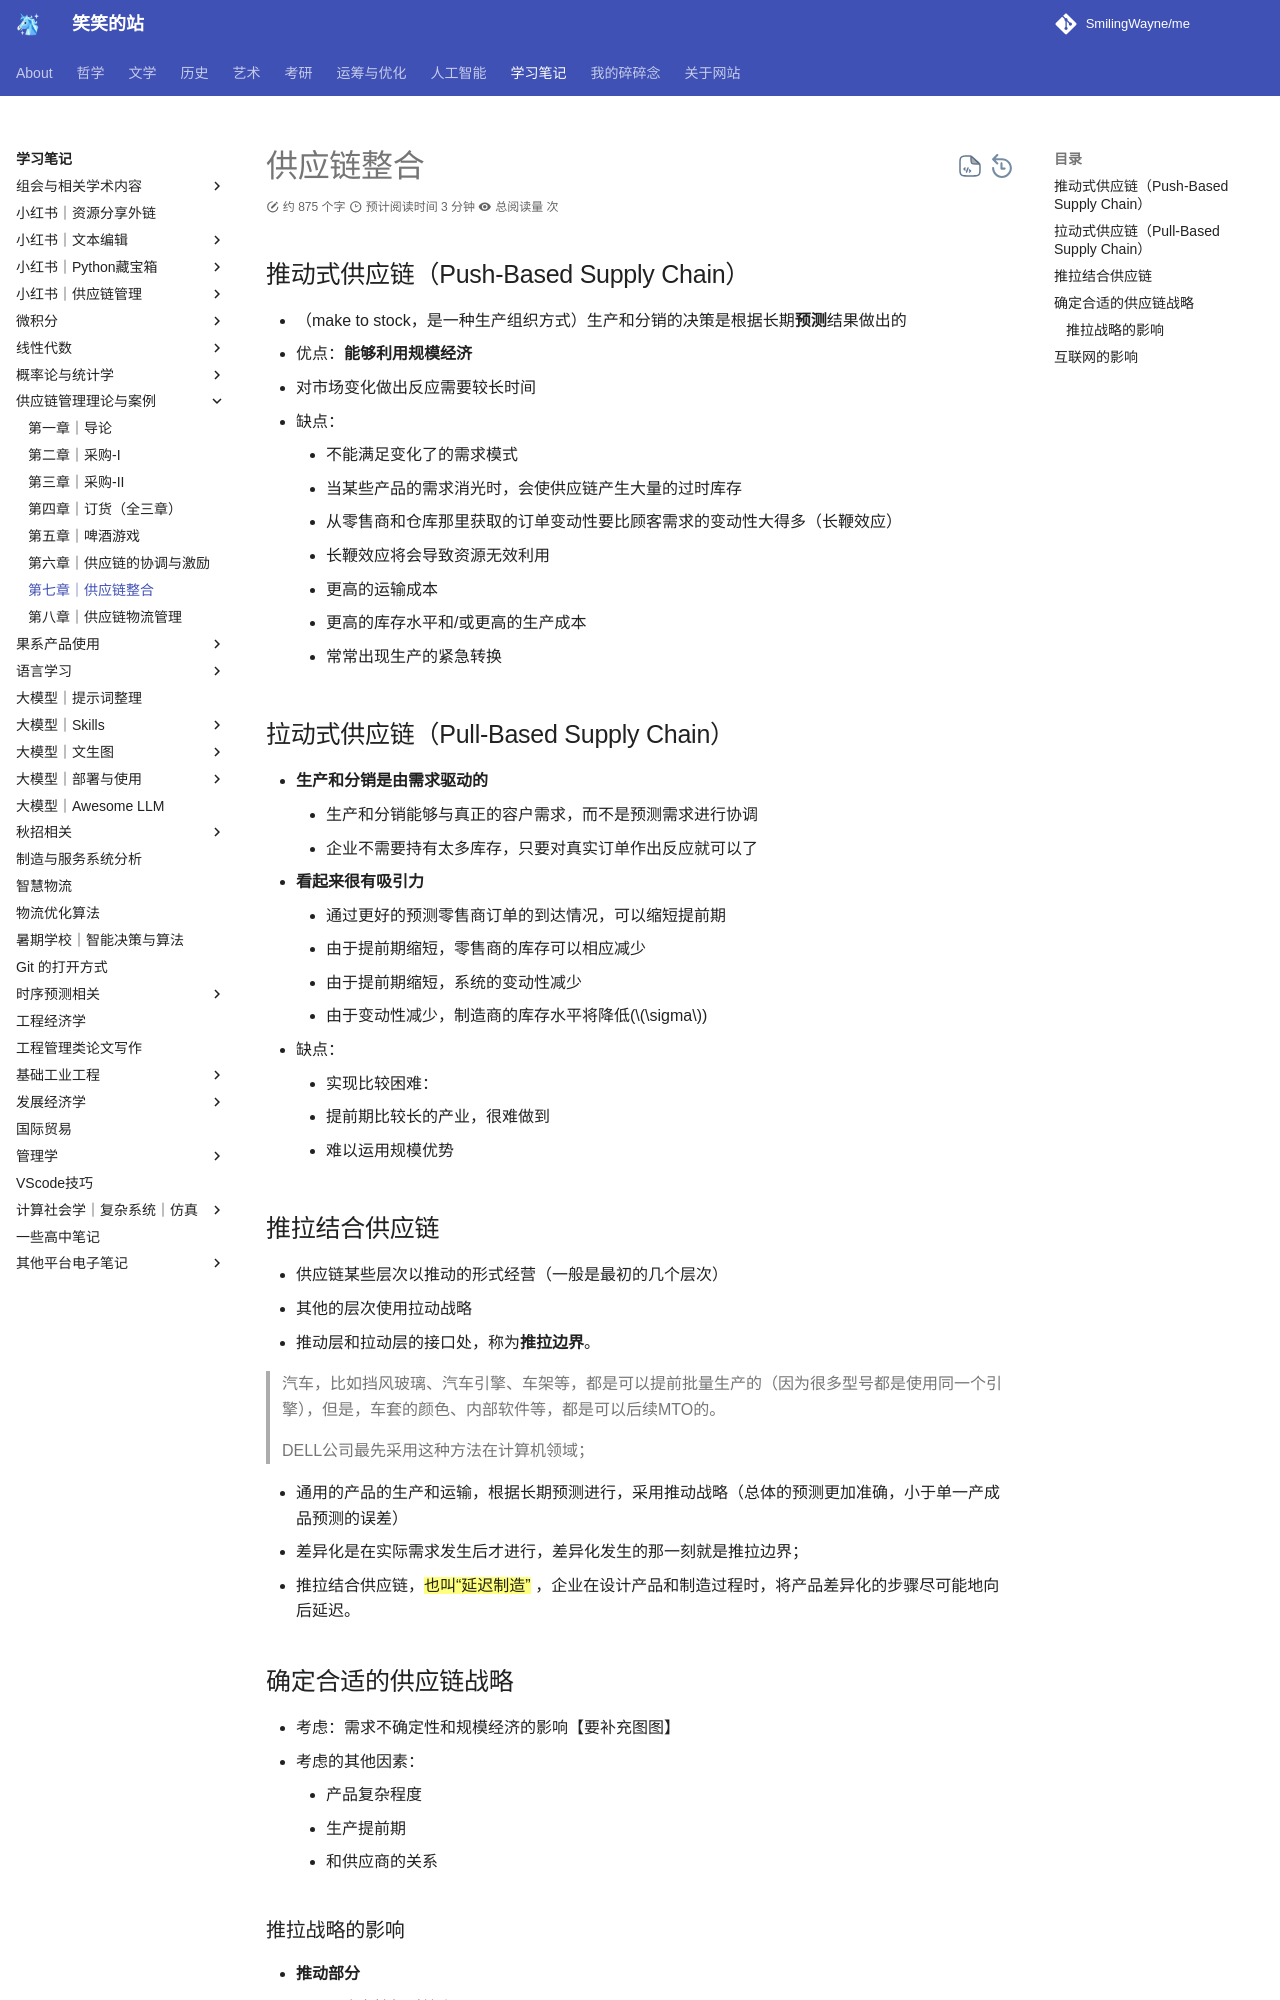

repository: SmilingWayne/me · page: Study/SCMTheory/Chapter7/index.html · generator: mkdocs

# 供应链整合


## 推动式供应链（Push-Based Supply Chain）

- （make to stock，是一种生产组织方式）生产和分销的决策是根据长期**预测**结果做出的
- 优点：**能够利用规模经济**
- 对市场变化做出反应需要较长时间
- 缺点：
    - 不能满足变化了的需求模式
    - 当某些产品的需求消光时，会使供应链产生大量的过时库存
    - 从零售商和仓库那里获取的订单变动性要比顾客需求的变动性大得多（长鞭效应）
    - 长鞭效应将会导致资源无效利用
    - 更高的运输成本
    - 更高的库存水平和/或更高的生产成本
    - 常常出现生产的紧急转换

## 拉动式供应链（Pull-Based Supply Chain）

- **生产和分销是由需求驱动的**
    - 生产和分销能够与真正的容户需求，而不是预测需求进行协调
    - 企业不需要持有太多库存，只要对真实订单作出反应就可以了
- **看起来很有吸引力**
    - 通过更好的预测零售商订单的到达情况，可以缩短提前期
    - 由于提前期缩短，零售商的库存可以相应减少
    - 由于提前期缩短，系统的变动性减少
    - 由于变动性减少，制造商的库存水平将降低($\sigma$)


- 缺点：
    - 实现比较困难：
      - 提前期比较长的产业，很难做到
      - 难以运用规模优势

## 推拉结合供应链

- 供应链某些层次以推动的形式经营（一般是最初的几个层次）
- 其他的层次使用拉动战略
- 推动层和拉动层的接口处，称为**推拉边界**。

> 汽车，比如挡风玻璃、汽车引擎、车架等，都是可以提前批量生产的（因为很多型号都是使用同一个引擎），但是，车套的颜色、内部软件等，都是可以后续MTO的。
>
> DELL公司最先采用这种方法在计算机领域；

- 通用的产品的生产和运输，根据长期预测进行，采用推动战略（总体的预测更加准确，小于单一产成品预测的误差）
- 差异化是在实际需求发生后才进行，差异化发生的那一刻就是推拉边界；
- 推拉结合供应链，==也叫“延迟制造”== ，企业在设计产品和制造过程时，将产品差异化的步骤尽可能地向后延迟。
